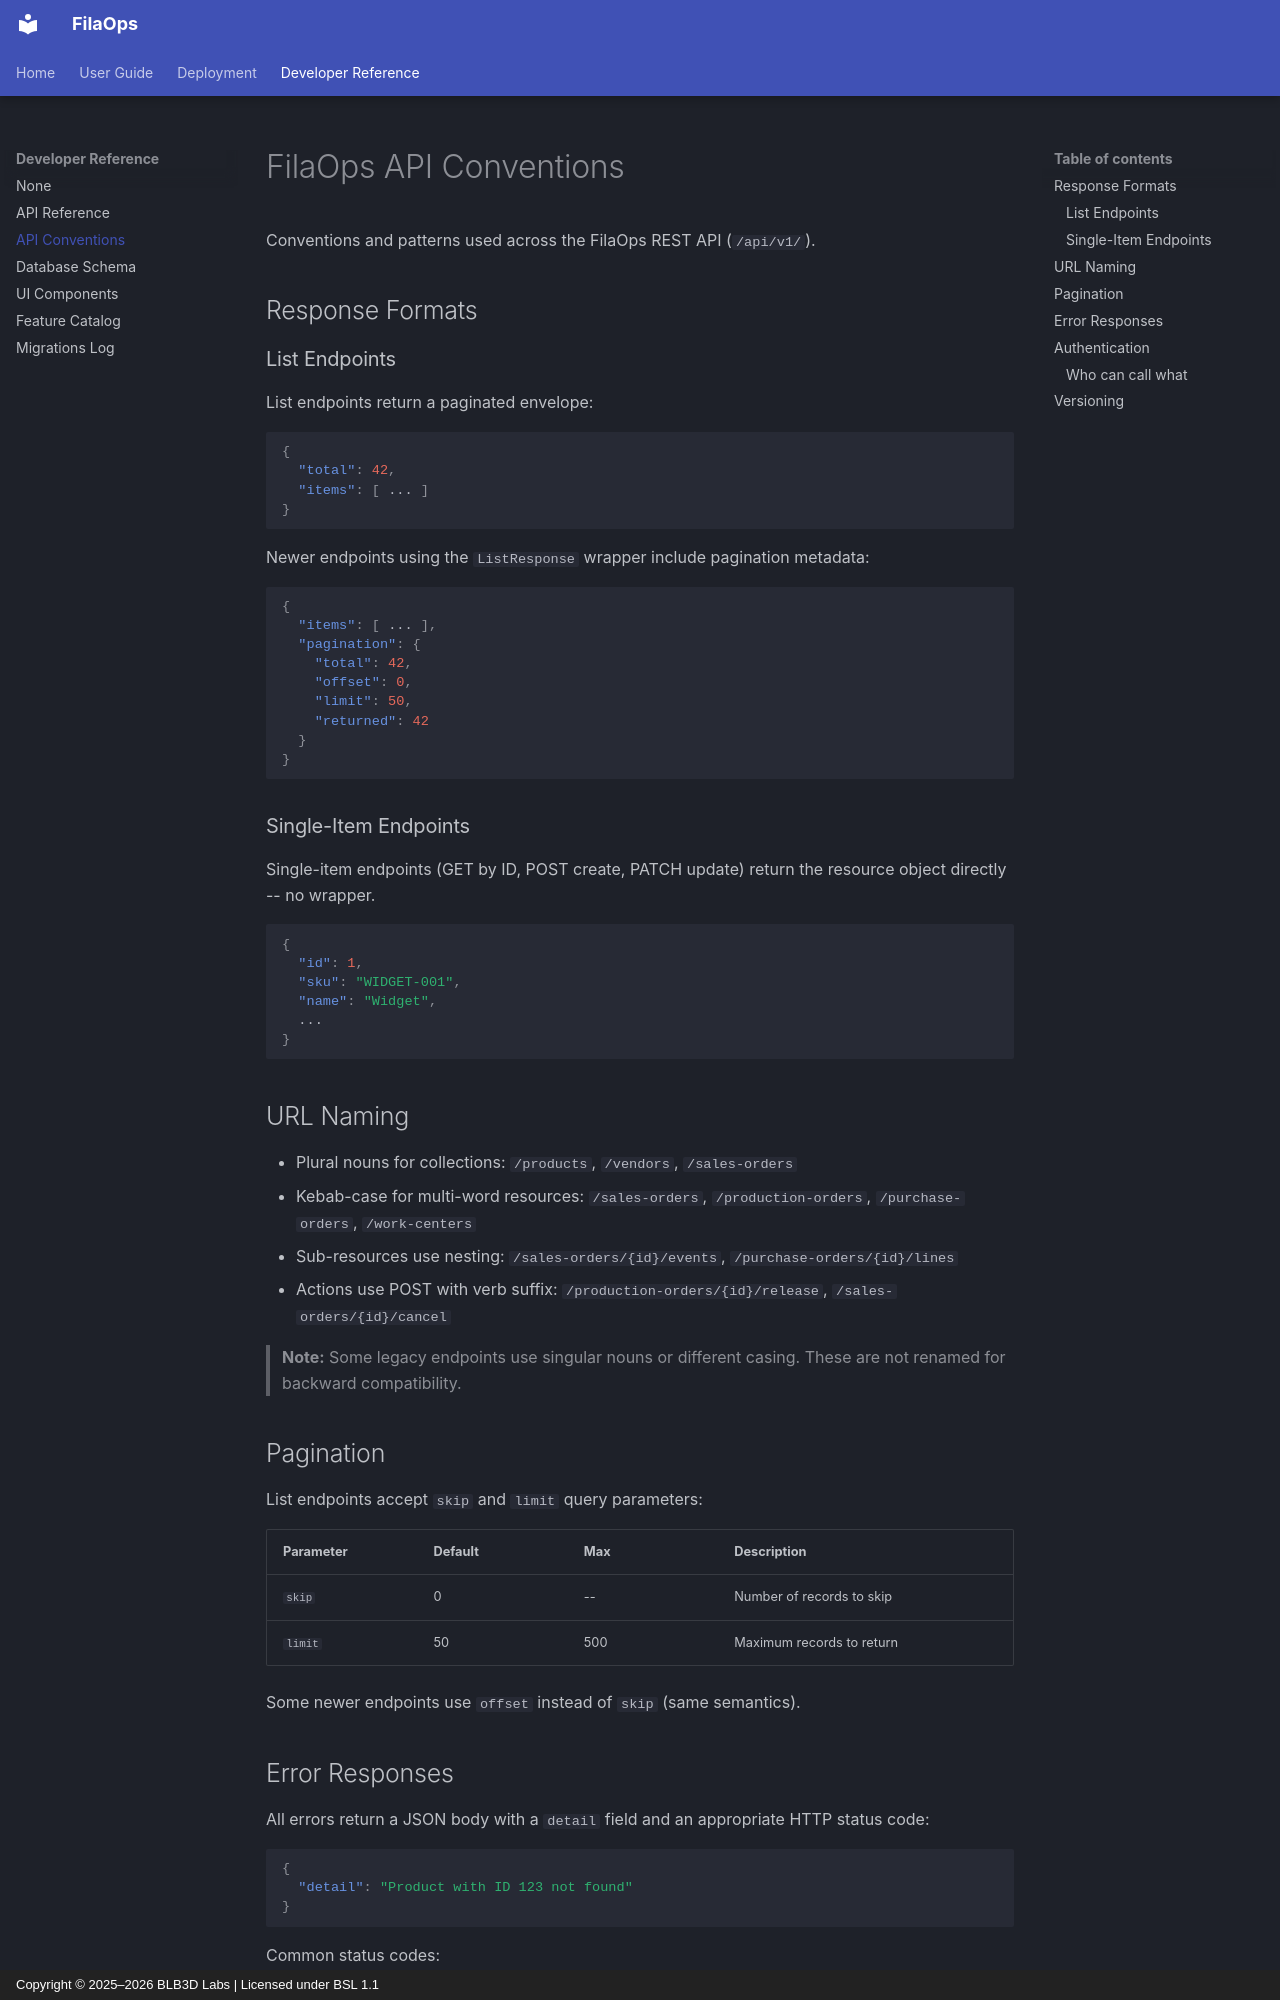

repository: BLB3DPrinting/filaops · page: API-CONVENTIONS/index.html · generator: mkdocs · copyright: Copyright © 2025–2026 BLB3D Labs | Licensed under BSL 1.1

# FilaOps API Conventions

Conventions and patterns used across the FilaOps REST API (`/api/v1/`).

## Response Formats

### List Endpoints

List endpoints return a paginated envelope:

```json
{
  "total": 42,
  "items": [ ... ]
}
```

Newer endpoints using the `ListResponse` wrapper include pagination metadata:

```json
{
  "items": [ ... ],
  "pagination": {
    "total": 42,
    "offset": 0,
    "limit": 50,
    "returned": 42
  }
}
```

### Single-Item Endpoints

Single-item endpoints (GET by ID, POST create, PATCH update) return the
resource object directly -- no wrapper.

```json
{
  "id": 1,
  "sku": "WIDGET-001",
  "name": "Widget",
  ...
}
```

## URL Naming

- Plural nouns for collections: `/products`, `/vendors`, `/sales-orders`
- Kebab-case for multi-word resources: `/sales-orders`, `/production-orders`,
  `/purchase-orders`, `/work-centers`
- Sub-resources use nesting: `/sales-orders/{id}/events`,
  `/purchase-orders/{id}/lines`
- Actions use POST with verb suffix: `/production-orders/{id}/release`,
  `/sales-orders/{id}/cancel`

> **Note:** Some legacy endpoints use singular nouns or different casing.
> These are not renamed for backward compatibility.

## Pagination

List endpoints accept `skip` and `limit` query parameters:

| Parameter | Default | Max | Description              |
|-----------|---------|-----|--------------------------|
| `skip`    | 0       | --  | Number of records to skip |
| `limit`   | 50      | 500 | Maximum records to return |

Some newer endpoints use `offset` instead of `skip` (same semantics).

## Error Responses

All errors return a JSON body with a `detail` field and an appropriate
HTTP status code:

```json
{
  "detail": "Product with ID 123 not found"
}
```

Common status codes:

| Code | Meaning                                      |
|------|----------------------------------------------|
| 400  | Bad request / validation error               |
| 401  | Authentication required or invalid token      |
| 403  | Forbidden -- insufficient permissions        |
| 404  | Resource not found                           |
| 409  | Conflict (duplicate SKU, invalid transition) |
| 422  | Unprocessable entity (business rule violation)|
| 500  | Internal server error                        |
